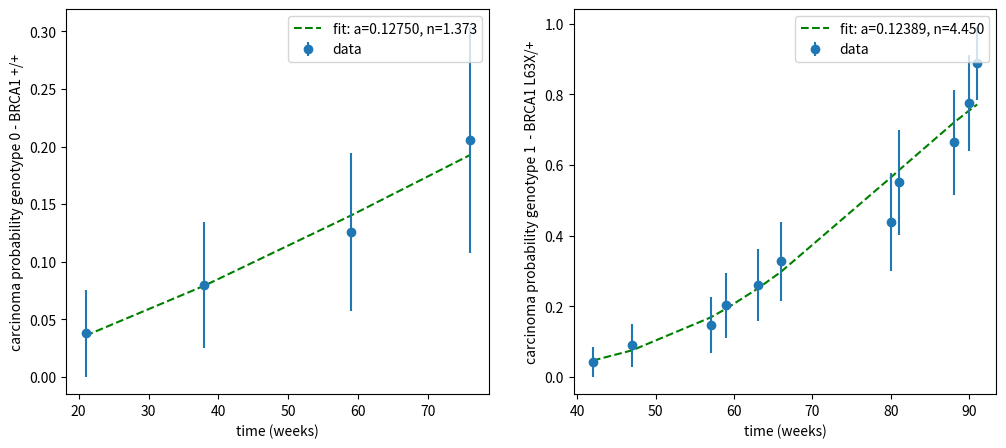

The matplotlib source for this figure:
import math

from scipy.optimize import curve_fit
import matplotlib.pyplot as plt
import numpy as np
from scipy.stats import pearsonr

"""

def function(x, c, a, n):
    return c * (1 - np.exp(-a * np.power(x, n)))


x1 = [21, 38, 59, 76]
x1_scaled = [x*7/365 for x in x1]
sd1 = [0.0377, 0.0545, 0.0685, 0.098]
data = [0.962, 0.92, 0.874, 0.794]
data_can = [1-x for x in data]

fig, ax = plt.subplots(1, 2, figsize=(12, 5))

popt, pcov = curve_fit(function, x1_scaled, data_can, sigma=sd1, bounds=([0, 0, 0], [1, 5., 6.]))
perr = np.sqrt(np.diag(pcov))  # standard deviation error - nie zawsze prawdziwe
print(popt)
print(perr)

residuals = data_can - function(x1_scaled, *popt)
ss_res = np.sum(residuals**2)
ss_tot = np.sum((data_can-np.mean(data_can))**2)
r_squared = 1 - (ss_res / ss_tot)
print("r^2", r_squared)
print(type(popt))

text = f'{popt[0]:.3f}' + " (" + f'{perr[0]:.3f}' + ")\t" + f'{popt[1]:.5f}' + " (" + f'{perr[1]:.5f}' + ")\t" + f'{popt[2]:.3f}' + " (" + f'{perr[2]:.3f}' + ")\t" + f'{r_squared:.3f}' + "\n"
print(text)

ax[0].plot(x1, [function(x, popt[0], popt[1], popt[2]) for x in x1_scaled], 'g--', label='fit: c=%.3f, a=%.5f, n=%.3f' % (popt[0], popt[1], popt[2]))
ax[0].errorbar(x1, data_can, yerr=sd1, fmt='o', label="data")
ax[0].legend()
ax[0].set_xlabel("time (weeks)")
ax[0].set_ylabel("carcinoma probability genotype 0 - BRCA1 +/+")


xx2 = [42, 47, 57, 59, 63, 66, 80, 81, 88, 90, 91]
xx22 = [x*7/365 for x in xx2]
data2 = [0.957, 0.911, 0.854, 0.797, 0.74, 0.673, 0.561, 0.449, 0.336, 0.224, 0.112]
sd2 = [0.0425, 0.0601, 0.0788, 0.0919, 0.1014, 0.1123, 0.1387, 0.1496, 0.1484, 0.1348, 0.1041]
data_can2 = [1-x for x in data2]

popt2, pcov2 = curve_fit(function, xx22, data_can2, sigma=sd2, bounds=([0, 0, 1], [1., 5., 6.]))
perr2 = np.sqrt(np.diag(pcov2))  # standard deviation error - nie zawsze prawdziwe

print(popt2)
print(perr2)

residuals = data_can2 - function(xx22, *popt2)
ss_res = np.sum(residuals**2)
ss_tot = np.sum((data_can2-np.mean(data_can2))**2)
r_squared = 1 - (ss_res / ss_tot)
print("r^2", r_squared)

text = f'{popt2[0]:.3f}' + " (" + f'{perr2[0]:.3f}' + ")\t" + f'{popt2[1]:.5f}' + " (" + f'{perr2[1]:.5f}' + ")\t" + f'{popt2[2]:.3f}' + " (" + f'{perr2[2]:.3f}' + ")\t" + f'{r_squared:.3f}' + "\n"
print(text)

ax[1].plot(xx2, [function(x, popt2[0], popt2[1], popt2[2]) for x in xx22], 'g--', label='fit: c=%.3f, a=%.3f, n=%.3f' % (popt2[0], popt2[1], popt2[2]))
ax[1].errorbar(xx2, data_can2, yerr=sd2, fmt='o', label="data")
ax[1].legend()
ax[1].set_xlabel("time (weeks)")
ax[1].set_ylabel("carcinoma probability genotype 1  - BRCA1 L63X/+")
plt.show()

# """  # avrami fit, paramteter c

# """


def function(x, a, n):
    return 1 - np.exp(-a * np.power(x, n))


def function_lin(x, a, n):
    return a + n * np.array(x)


x1 = [21, 38, 59, 76]
x1_scaled = [x*7/365 for x in x1]
data = [0.962, 0.92, 0.874, 0.794]
data_can = [1-x for x in data]
sd1 = [0.0377, 0.0545, 0.0685, 0.098]

x1_log = [np.log(x) for x in x1_scaled]
y1_log = [np.log(-np.log(1 - y)) for y in data_can]
sd1_log = [np.abs(sd1[i]/(np.log(1-data_can[i])*(1 - data_can[i]))) for i in range(len(sd1))]

pear = pearsonr([np.log(x) for x in x1_scaled], [np.log(-np.log(1 - y)) for y in data_can])
print(pear)

popt, pcov = curve_fit(function_lin, x1_log, y1_log, sigma=sd1_log)
perr = np.sqrt(np.diag(pcov))  # standard deviation error - nie zawsze prawdziwe
print(popt, np.exp(popt[0]))

fig, ax = plt.subplots(1, 2, figsize=(12, 5))
ax[0].plot(x1, [function(x, np.exp(popt[0]), popt[1]) for x in x1_scaled], 'g--', label='fit: a=%.5f, n=%.3f' % (np.exp(popt[0]), popt[1]))
# ax[0].scatter(x1_log, y1_log)
ax[0].errorbar(x1, data_can, yerr=sd1, fmt='o', label="data")
ax[0].legend()
ax[0].set_xlabel("time (weeks)")
ax[0].set_ylabel("carcinoma probability genotype 0 - BRCA1 +/+")


xx2 = [42, 47, 57, 59, 63, 66, 80, 81, 88, 90, 91]
xx22 = [x*7/365 for x in xx2]
data2 = [0.957, 0.911, 0.854, 0.797, 0.74, 0.673, 0.561, 0.449, 0.336, 0.224, 0.112]
sd2 = [0.0425, 0.0601, 0.0788, 0.0919, 0.1014, 0.1123, 0.1387, 0.1496, 0.1484, 0.1348, 0.1041]
data_can2 = [1-x for x in data2]

x2_log = [np.log(x) for x in xx22]
y2_log = [np.log(-np.log(1 - y)) for y in data_can2]
sd2_log = [np.abs(sd2[i]/(np.log(1-data_can2[i])*(1 - data_can2[i]))) for i in range(len(sd2))]

pear = pearsonr([np.log(x) for x in xx22], [np.log(-np.log(1 - y)) for y in data_can2])
print(pear)

popt2, pcov2 = curve_fit(function_lin, x2_log, y2_log, sigma=sd2_log)
perr2 = np.sqrt(np.diag(pcov2))  # standard deviation error - nie zawsze prawdziwe

print(popt2, np.exp(popt2[0]))

ax[1].plot(xx2, [function(x, np.exp(popt2[0]), popt2[1]) for x in xx22], 'g--', label='fit: a=%.5f, n=%.3f' % (np.exp(popt2[0]), popt2[1]))
ax[1].errorbar(xx2, data_can2, yerr=sd2, fmt='o', label="data")
ax[1].legend()
ax[1].set_xlabel("time (weeks)")
ax[1].set_ylabel("carcinoma probability genotype 1  - BRCA1 L63X/+")
plt.show()

# """  # avrami fit c = 1
